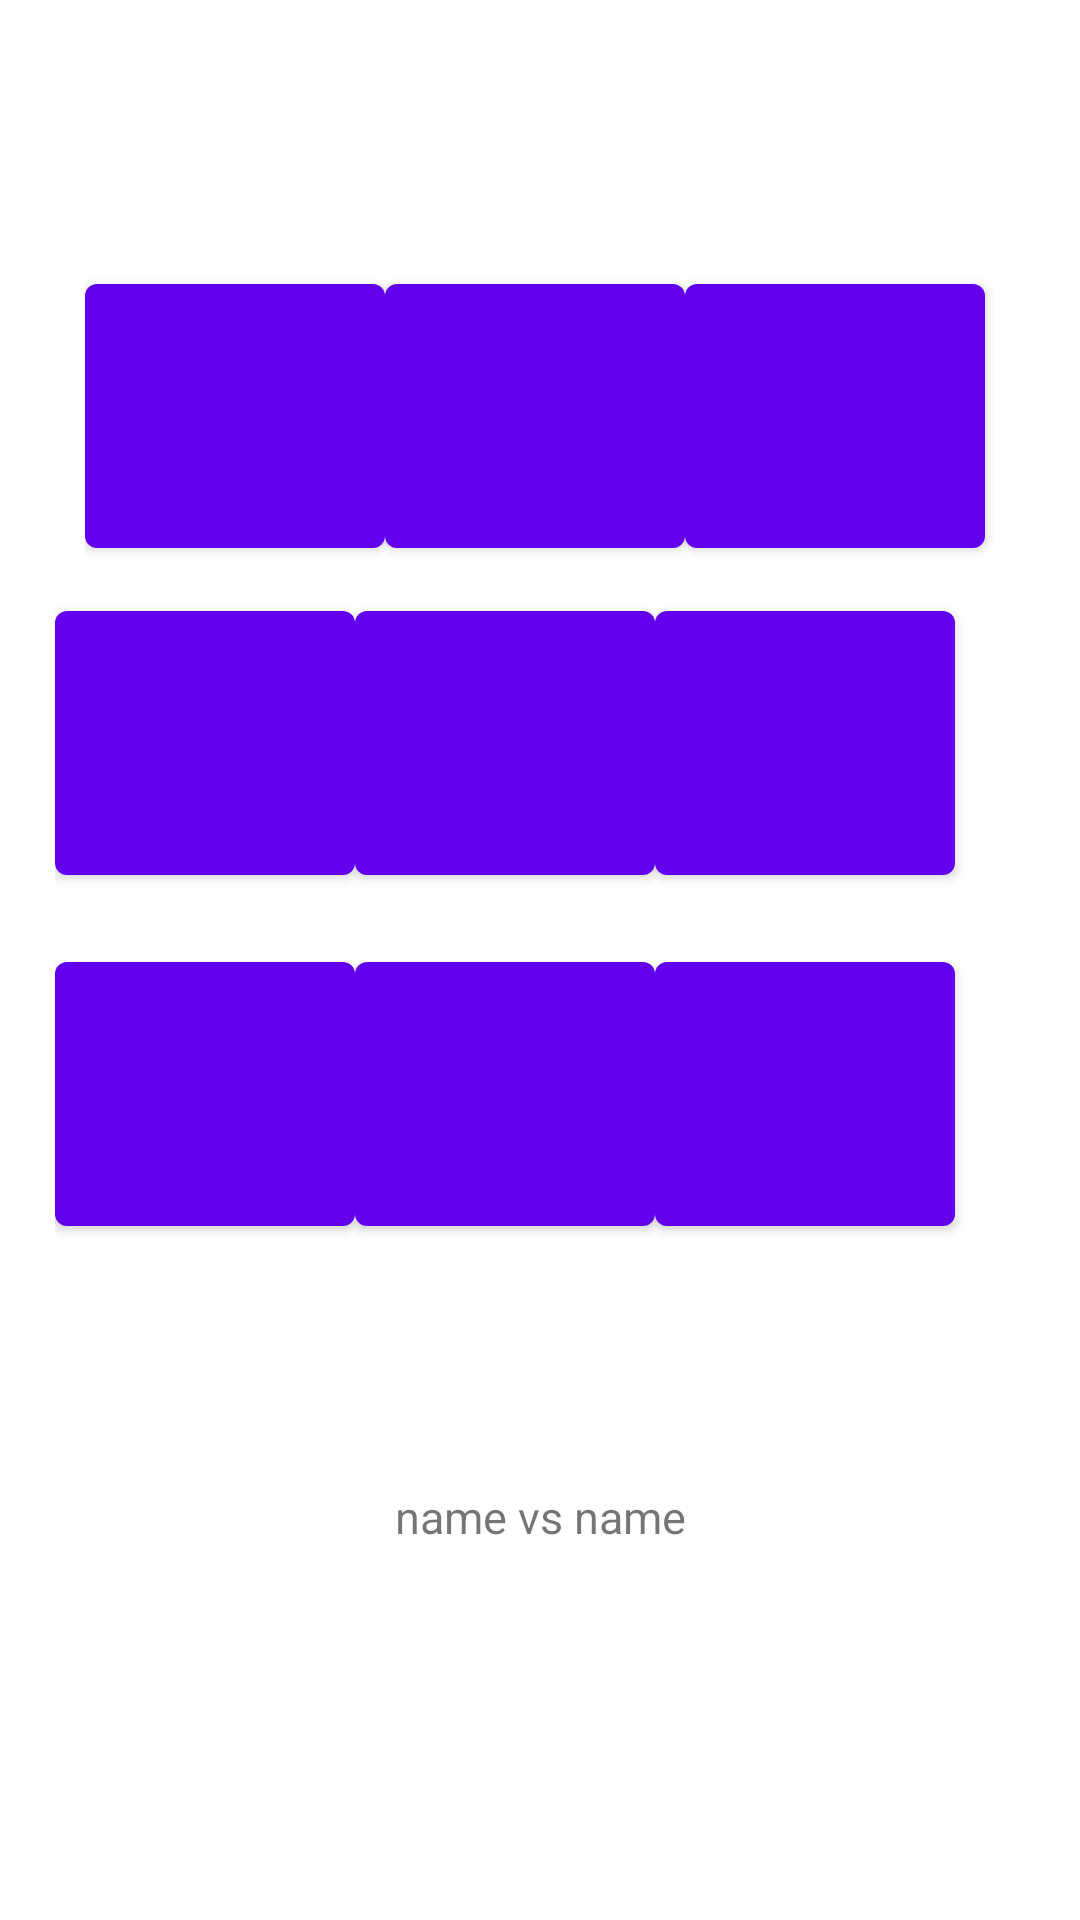

Produce the Android XML layout that renders to this screen, including the resource entries it uses.
<!-- AndroidManifest.xml: application theme Theme.AndoridBasicKotlinVicaPremium -->
<!-- res/layout/activity_board.xml -->
<?xml version="1.0" encoding="utf-8"?>
<androidx.constraintlayout.widget.ConstraintLayout xmlns:android="http://schemas.android.com/apk/res/android"
    xmlns:app="http://schemas.android.com/apk/res-auto"
    xmlns:tools="http://schemas.android.com/tools"
    android:layout_width="match_parent"
    android:layout_height="match_parent"
    tools:context=".BoardActivity">


    <LinearLayout
        android:id="@+id/linearLayout"
        android:layout_width="303dp"
        android:layout_height="100dp"
        android:orientation="horizontal"
        app:layout_constraintBottom_toBottomOf="parent"
        app:layout_constraintEnd_toEndOf="parent"
        app:layout_constraintHorizontal_bias="0.496"
        app:layout_constraintStart_toStartOf="parent"
        app:layout_constraintTop_toTopOf="parent"
        app:layout_constraintVertical_bias="0.164">

        <com.google.android.material.button.MaterialButton
            android:id="@+id/button1"
            android:layout_width="100dp"
            android:layout_height="100dp"
            android:onClick="buttonClick"
            android:text=""
            android:textAlignment="center"
            android:textSize="34sp"
            tools:ignore="OnClick" />

        <com.google.android.material.button.MaterialButton
            android:id="@+id/button2"
            android:layout_width="100dp"
            android:layout_height="100dp"
            android:text=""
            android:textAlignment="center"
            android:onClick="buttonClick"
            android:textSize="34sp"
            tools:ignore="OnClick" />

        <com.google.android.material.button.MaterialButton
            android:id="@+id/button3"
            android:layout_width="100dp"
            android:layout_height="100dp"
            android:text=""
            android:textAlignment="center"
            android:onClick="buttonClick"
            android:textSize="34sp"
            tools:ignore="OnClick" />
    </LinearLayout>

    <LinearLayout
        android:id="@+id/linearLayout2"
        android:layout_width="333dp"
        android:layout_height="109dp"
        android:orientation="horizontal"
        app:layout_constraintBottom_toBottomOf="parent"
        app:layout_constraintEnd_toEndOf="parent"
        app:layout_constraintHorizontal_bias="0.673"
        app:layout_constraintStart_toStartOf="parent"
        app:layout_constraintTop_toBottomOf="@+id/linearLayout"
        app:layout_constraintVertical_bias="0.026">

        <com.google.android.material.button.MaterialButton
            android:id="@+id/button4"
            android:layout_width="100dp"
            android:layout_height="100dp"
            android:text=""
            android:textAlignment="center"
            android:onClick="buttonClick"
            android:textSize="34sp"
            tools:ignore="OnClick" />

        <com.google.android.material.button.MaterialButton
            android:id="@+id/button5"
            android:layout_width="100dp"
            android:layout_height="100dp"
            android:text=""
            android:textAlignment="center"
            android:onClick="buttonClick"
            android:textSize="34sp"
            tools:ignore="OnClick" />

        <com.google.android.material.button.MaterialButton
            android:id="@+id/button6"
            android:layout_width="100dp"
            android:layout_height="100dp"
            android:text=""
            android:textAlignment="center"
            android:onClick="buttonClick"
            android:textSize="34sp"
            tools:ignore="OnClick" />
    </LinearLayout>

    <LinearLayout
        android:id="@+id/linearLayout3"
        android:layout_width="333dp"
        android:layout_height="109dp"
        android:orientation="horizontal"
        app:layout_constraintBottom_toBottomOf="parent"
        app:layout_constraintEnd_toEndOf="parent"
        app:layout_constraintHorizontal_bias="0.679"
        app:layout_constraintStart_toStartOf="parent"
        app:layout_constraintTop_toBottomOf="@+id/linearLayout2"
        app:layout_constraintVertical_bias="0.036">

        <com.google.android.material.button.MaterialButton
            android:id="@+id/button7"
            android:layout_width="100dp"
            android:layout_height="100dp"
            android:text=""
            android:textAlignment="center"
            android:onClick="buttonClick"
            android:textSize="34sp"
            tools:ignore="OnClick" />

        <com.google.android.material.button.MaterialButton
            android:id="@+id/button8"
            android:layout_width="100dp"
            android:layout_height="100dp"
            android:text=""
            android:textAlignment="center"
            android:onClick="buttonClick"
            android:textSize="34sp"
            tools:ignore="OnClick" />

        <com.google.android.material.button.MaterialButton
            android:id="@+id/button9"
            android:layout_width="100dp"
            android:layout_height="100dp"
            android:text=""
            android:textAlignment="center"
            android:onClick="buttonClick"
            android:textSize="34sp"
            tools:ignore="OnClick" />
    </LinearLayout>

    <TextView
        android:id="@+id/textView3"
        android:layout_width="wrap_content"
        android:layout_height="wrap_content"
        android:text="name vs name"
        android:textAlignment="center"
        android:textSize="15sp"
        app:layout_constraintBottom_toBottomOf="parent"
        app:layout_constraintEnd_toEndOf="parent"
        app:layout_constraintStart_toStartOf="parent"
        app:layout_constraintTop_toBottomOf="@+id/linearLayout3"
        app:layout_constraintVertical_bias="0.365" />

</androidx.constraintlayout.widget.ConstraintLayout>
<!-- resources referenced by this layout -->
<resources>
  <style name="Theme.AndoridBasicKotlinVicaPremium" parent="Theme.MaterialComponents.DayNight.DarkActionBar">
          
          <item name="colorPrimary">@color/purple_500</item>
          <item name="colorPrimaryVariant">@color/purple_700</item>
          <item name="colorOnPrimary">@color/white</item>
          
          <item name="colorSecondary">@color/teal_200</item>
          <item name="colorSecondaryVariant">@color/teal_700</item>
          <item name="colorOnSecondary">@color/black</item>
          
          <item name="android:statusBarColor" tools:targetApi="l">?attr/colorPrimaryVariant</item>
          
      </style>
  <color name="purple_500">#FF6200EE</color>
  <color name="purple_700">#FF3700B3</color>
  <color name="white">#FFFFFFFF</color>
  <color name="teal_200">#FF03DAC5</color>
  <color name="teal_700">#FF018786</color>
  <color name="black">#FF000000</color>
</resources>
